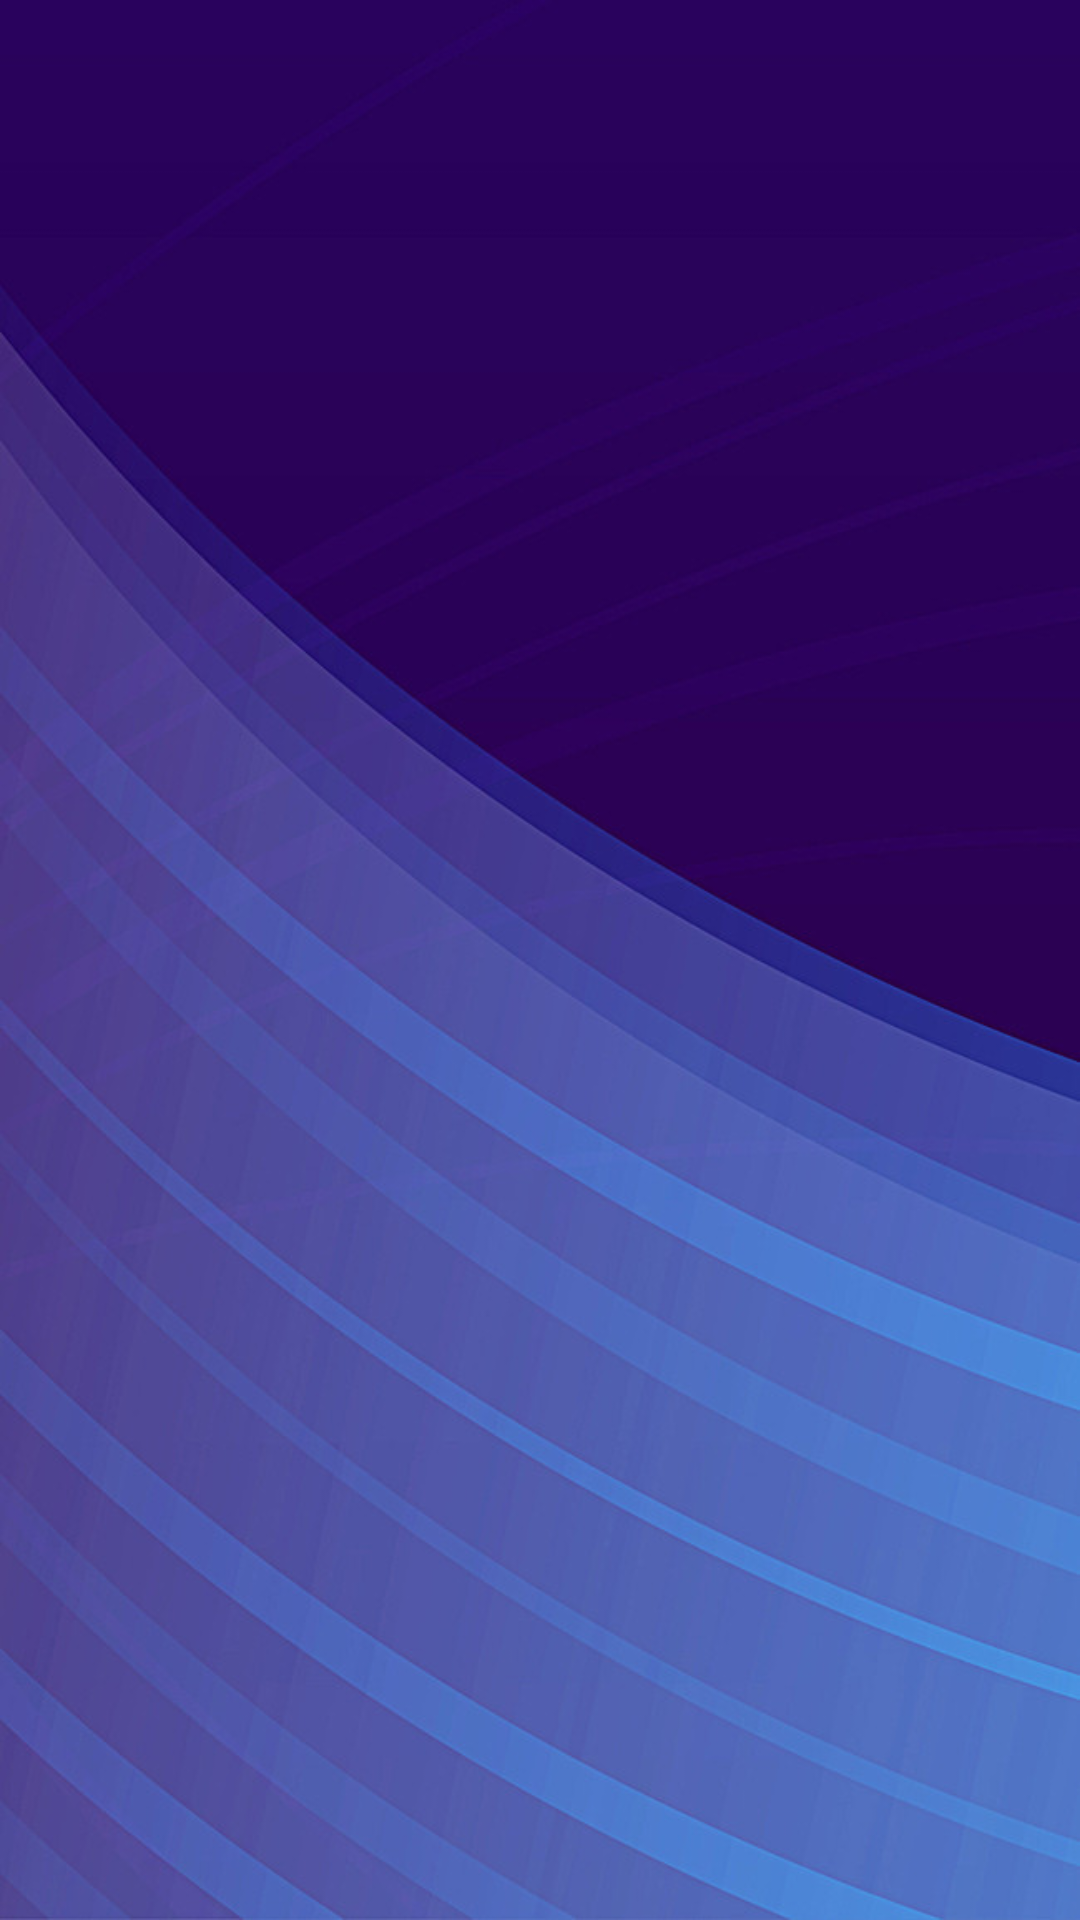

Here is an Android app screen rendered from its layout file. Give the layout XML and the strings, colors and styles it references.
<!-- AndroidManifest.xml: application theme AppTheme -->
<!-- res/layout/activity_main.xml -->
<?xml version="1.0" encoding="utf-8"?>
<android.support.constraint.ConstraintLayout xmlns:android="http://schemas.android.com/apk/res/android"
    xmlns:tools="http://schemas.android.com/tools"
    style="@style/AppTheme"
    android:layout_width="match_parent"
    android:layout_height="match_parent"
    android:background="@drawable/first"


    tools:actionBarNavMode="?attr/toolbarStyle"
    tools:context=".MainActivity">

</android.support.constraint.ConstraintLayout>
<!-- resources referenced by this layout -->
<resources>
  <!-- drawable first: jpg bitmap (drawable-v24, 71004 bytes) -->
  <style name="AppTheme" parent="Theme.AppCompat.Light.DarkActionBar">
          
          <item name="colorPrimary">@color/colorPrimary</item>
          <item name="colorPrimaryDark">@color/colorPrimaryDark</item>
          <item name="colorAccent">@color/colorAccent</item>
  
  
      </style>
  <!-- not gathered from this repository: default colours our renderer supplied (Android Studio template values) -->
  <color name="colorPrimary">#FF6200EE</color>
  <color name="colorPrimaryDark">#FF3700B3</color>
  <color name="colorAccent">#FF03DAC5</color>
</resources>
